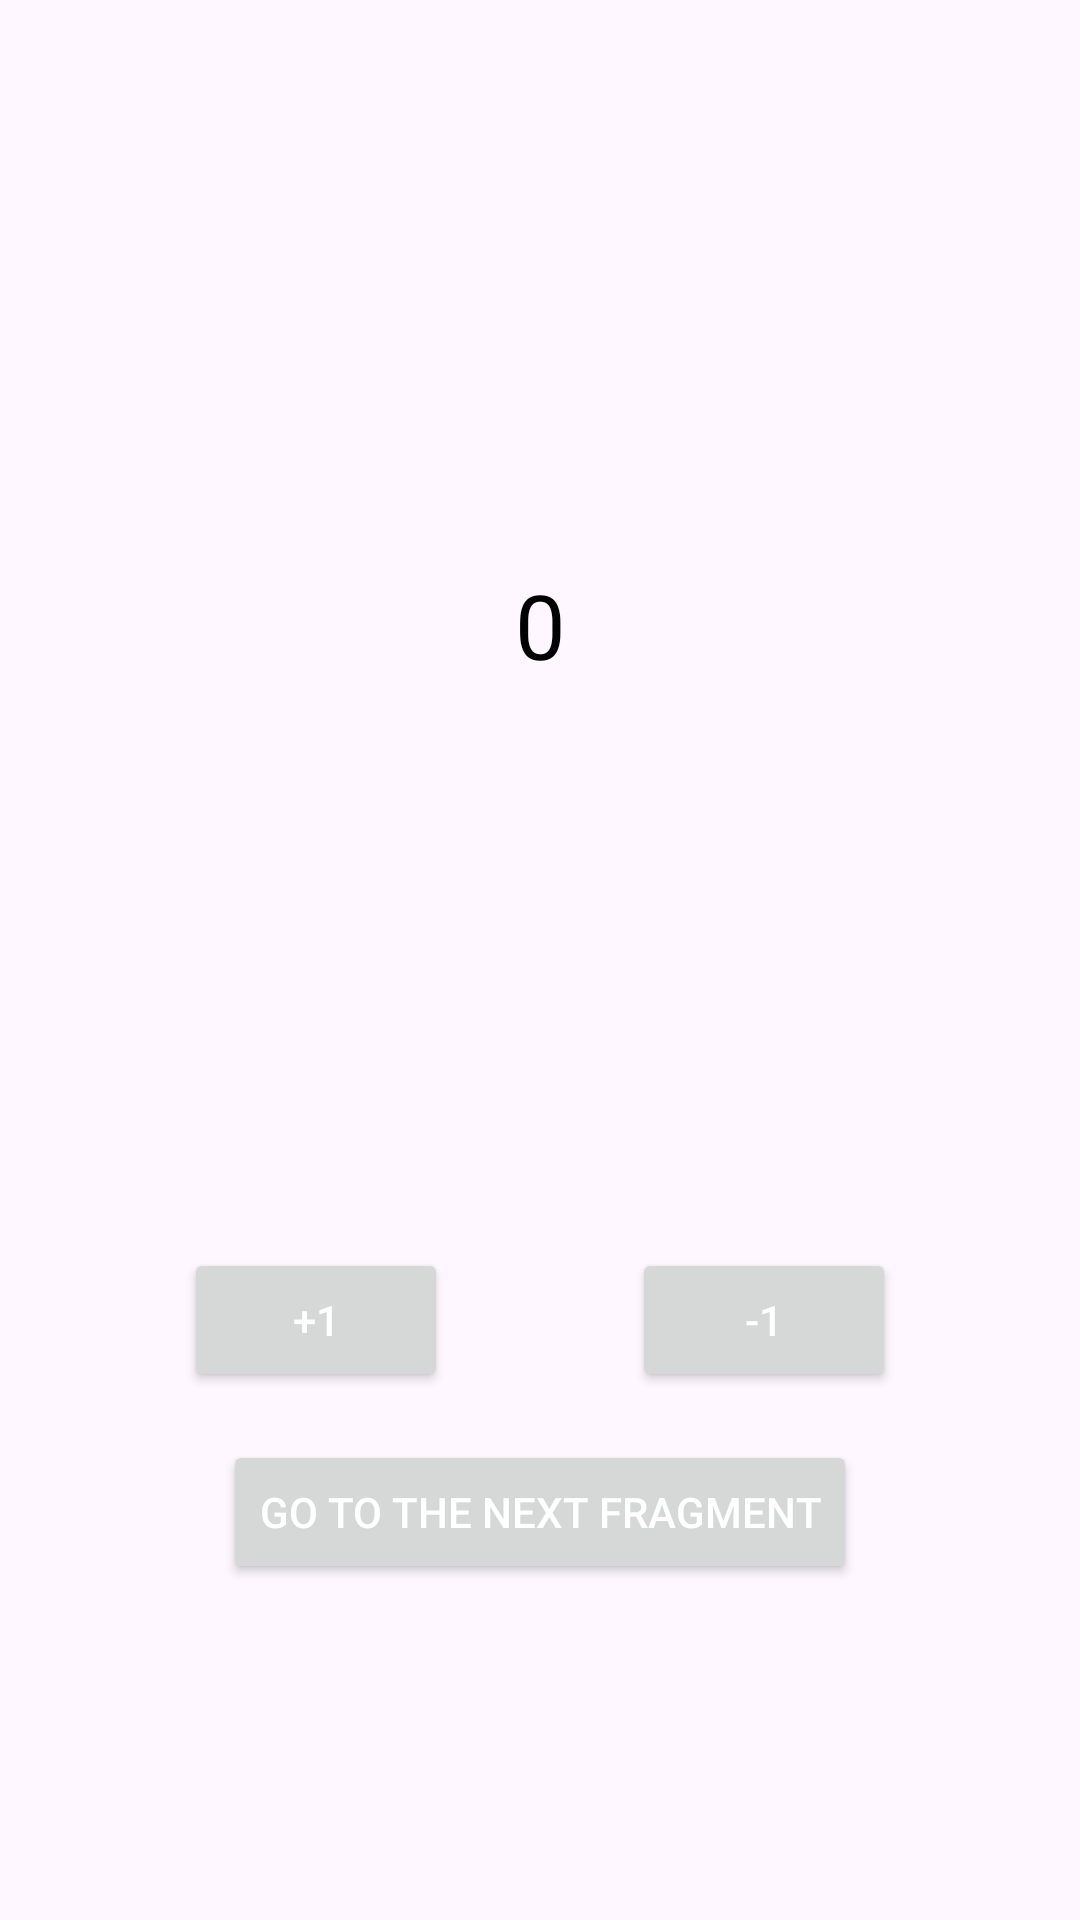

This screen was rendered from an Android layout file. Write that file and the resources it references.
<!-- AndroidManifest.xml: application theme Theme.Hwandroid32 -->
<!-- res/layout/fragment_main.xml -->
<?xml version="1.0" encoding="utf-8"?>
<FrameLayout xmlns:android="http://schemas.android.com/apk/res/android"
    xmlns:tools="http://schemas.android.com/tools"
    android:layout_width="match_parent"
    android:layout_height="match_parent"
    xmlns:app="http://schemas.android.com/apk/res-auto"
    tools:context=".MainFragment">
    <LinearLayout
        android:layout_width="match_parent"
        android:layout_height="match_parent"
        android:orientation="vertical"
        android:weightSum="2"
        >
        <LinearLayout
            android:layout_width="match_parent"
            android:layout_height="0dp"
            android:layout_weight="1.3"
            >
            <androidx.constraintlayout.widget.ConstraintLayout
                android:layout_width="match_parent"
                android:layout_height="match_parent">

                <TextView
                    android:id="@+id/textView"
                    android:layout_width="wrap_content"
                    android:layout_height="wrap_content"
                    android:text="0"
                    android:textSize="30dp"
                    android:textColor="@color/black"
                    app:layout_constraintBottom_toBottomOf="parent"
                    app:layout_constraintEnd_toEndOf="parent"
                    app:layout_constraintStart_toStartOf="parent"
                    app:layout_constraintTop_toTopOf="parent">

                </TextView>
            </androidx.constraintlayout.widget.ConstraintLayout>

        </LinearLayout>
        <LinearLayout
            android:layout_width="match_parent"
            android:layout_height="0dp"
            android:layout_weight="0.7"
            >
            <androidx.constraintlayout.widget.ConstraintLayout
                android:layout_width="match_parent"
                android:layout_height="match_parent">

                <Button
                    android:id="@+id/increaseBtn"
                    android:layout_width="wrap_content"
                    android:layout_height="wrap_content"
                    android:text="+1"
                    android:textColor="@color/white"
                    app:layout_constraintStart_toStartOf="parent"
                    app:layout_constraintEnd_toStartOf="@id/decreaseBtn"
                    app:layout_constraintTop_toTopOf="parent"/>
                <Button
                    android:id="@+id/decreaseBtn"
                    android:layout_width="wrap_content"
                    android:layout_height="wrap_content"
                    android:text="-1"
                    android:textColor="@color/white"
                    app:layout_constraintStart_toEndOf="@+id/increaseBtn"
                    app:layout_constraintEnd_toEndOf="parent"
                    app:layout_constraintTop_toTopOf="parent"/>
                <Button
                    android:id="@+id/nextFragmentBtn"
                    android:layout_width="wrap_content"
                    android:layout_height="wrap_content"
                    android:text="Go to the next fragment"
                    android:textColor="@color/white"
                    android:layout_marginTop="16dp"
                    app:layout_constraintStart_toStartOf="parent"
                    app:layout_constraintEnd_toEndOf="parent"
                    app:layout_constraintTop_toBottomOf="@+id/increaseBtn"/>
            </androidx.constraintlayout.widget.ConstraintLayout>

        </LinearLayout>
    </LinearLayout>


</FrameLayout>
<!-- resources referenced by this layout -->
<resources>
  <style name="Theme.Hwandroid32" parent="Base.Theme.Hwandroid32" />
  <style name="Base.Theme.Hwandroid32" parent="Theme.Material3.DayNight.NoActionBar">
          
          
      </style>
  <!-- not gathered from this repository: default colours our renderer supplied (Android Studio template values) -->
  <color name="black">#FF000000</color>
  <color name="white">#FFFFFFFF</color>
</resources>
